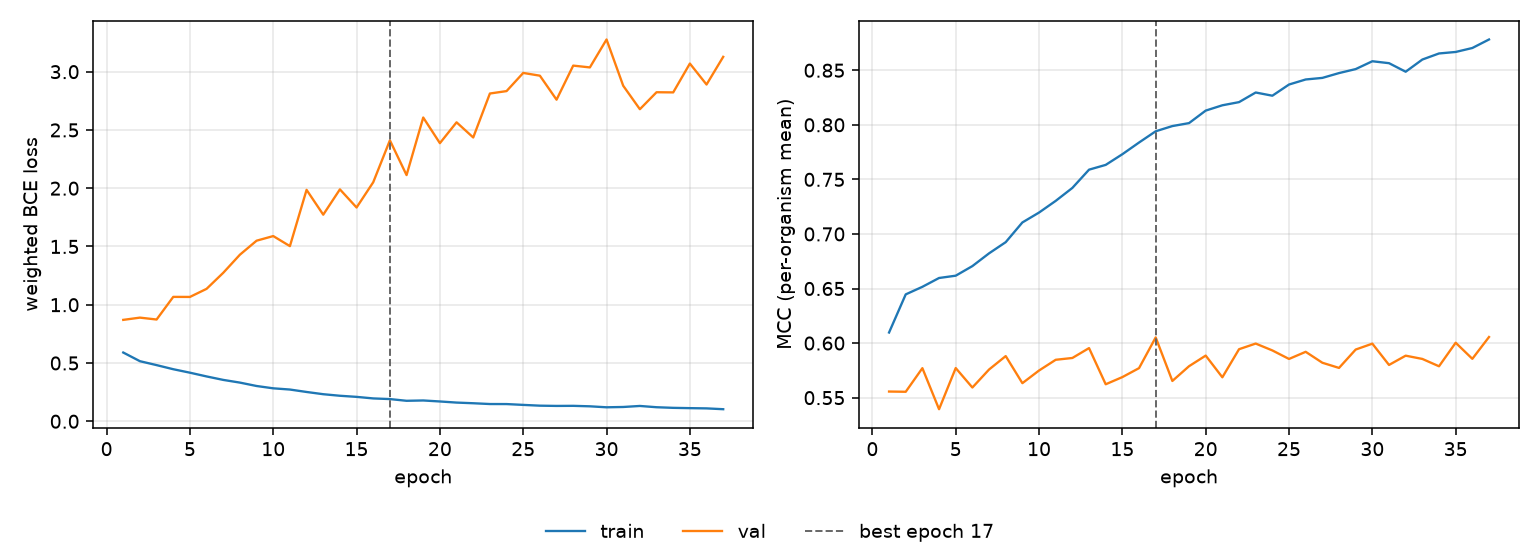

Source data for this figure (header and first rows):
epoch, tr_loss, vl_loss, tr_mcc, vl_mcc, is_best
1, 0.5898, 0.87, 0.6097, 0.5556, False
2, 0.5155, 0.8894, 0.6446, 0.5554, False
3, 0.4818, 0.8731, 0.6516, 0.577, False
4, 0.4467, 1.067, 0.6596, 0.5394, False
5, 0.4169, 1.067, 0.6618, 0.5771, False
6, 0.3847, 1.136, 0.6705, 0.5593, False
7, 0.3549, 1.274, 0.6822, 0.5758, False
8, 0.3318, 1.429, 0.6925, 0.5881, False
9, 0.3026, 1.55, 0.7105, 0.5633, False
10, 0.2827, 1.589, 0.7196, 0.5749, False
11, 0.2723, 1.503, 0.7303, 0.5847, False
12, 0.2514, 1.986, 0.7422, 0.5864, False
13, 0.2322, 1.773, 0.7589, 0.5954, False
14, 0.2189, 1.99, 0.7633, 0.5623, False
15, 0.2093, 1.834, 0.7731, 0.5688, False
16, 0.196, 2.051, 0.7838, 0.577, False
17, 0.1904, 2.411, 0.7941, 0.6052, True
18, 0.1756, 2.113, 0.7989, 0.5653, False
19, 0.1785, 2.607, 0.8016, 0.5788, False
20, 0.1699, 2.386, 0.813, 0.5885, False
21, 0.1603, 2.565, 0.8179, 0.5686, False
22, 0.1547, 2.435, 0.8208, 0.5944, False
23, 0.1479, 2.813, 0.8296, 0.5996, False
24, 0.1476, 2.833, 0.8267, 0.5933, False
25, 0.1405, 2.989, 0.8369, 0.5855, False
26, 0.1338, 2.966, 0.8415, 0.592, False
27, 0.1316, 2.76, 0.843, 0.582, False
28, 0.1324, 3.052, 0.8474, 0.5772, False
29, 0.1283, 3.037, 0.8511, 0.5941, False
30, 0.1199, 3.276, 0.8582, 0.5995, False
31, 0.1225, 2.879, 0.8565, 0.58, False
32, 0.1314, 2.678, 0.8487, 0.5885, False
33, 0.1205, 2.824, 0.8598, 0.5855, False
34, 0.1151, 2.822, 0.8654, 0.5787, False
35, 0.1126, 3.07, 0.8668, 0.6003, False
36, 0.1105, 2.89, 0.8704, 0.5856, False
37, 0.1035, 3.127, 0.8782, 0.6056, False
